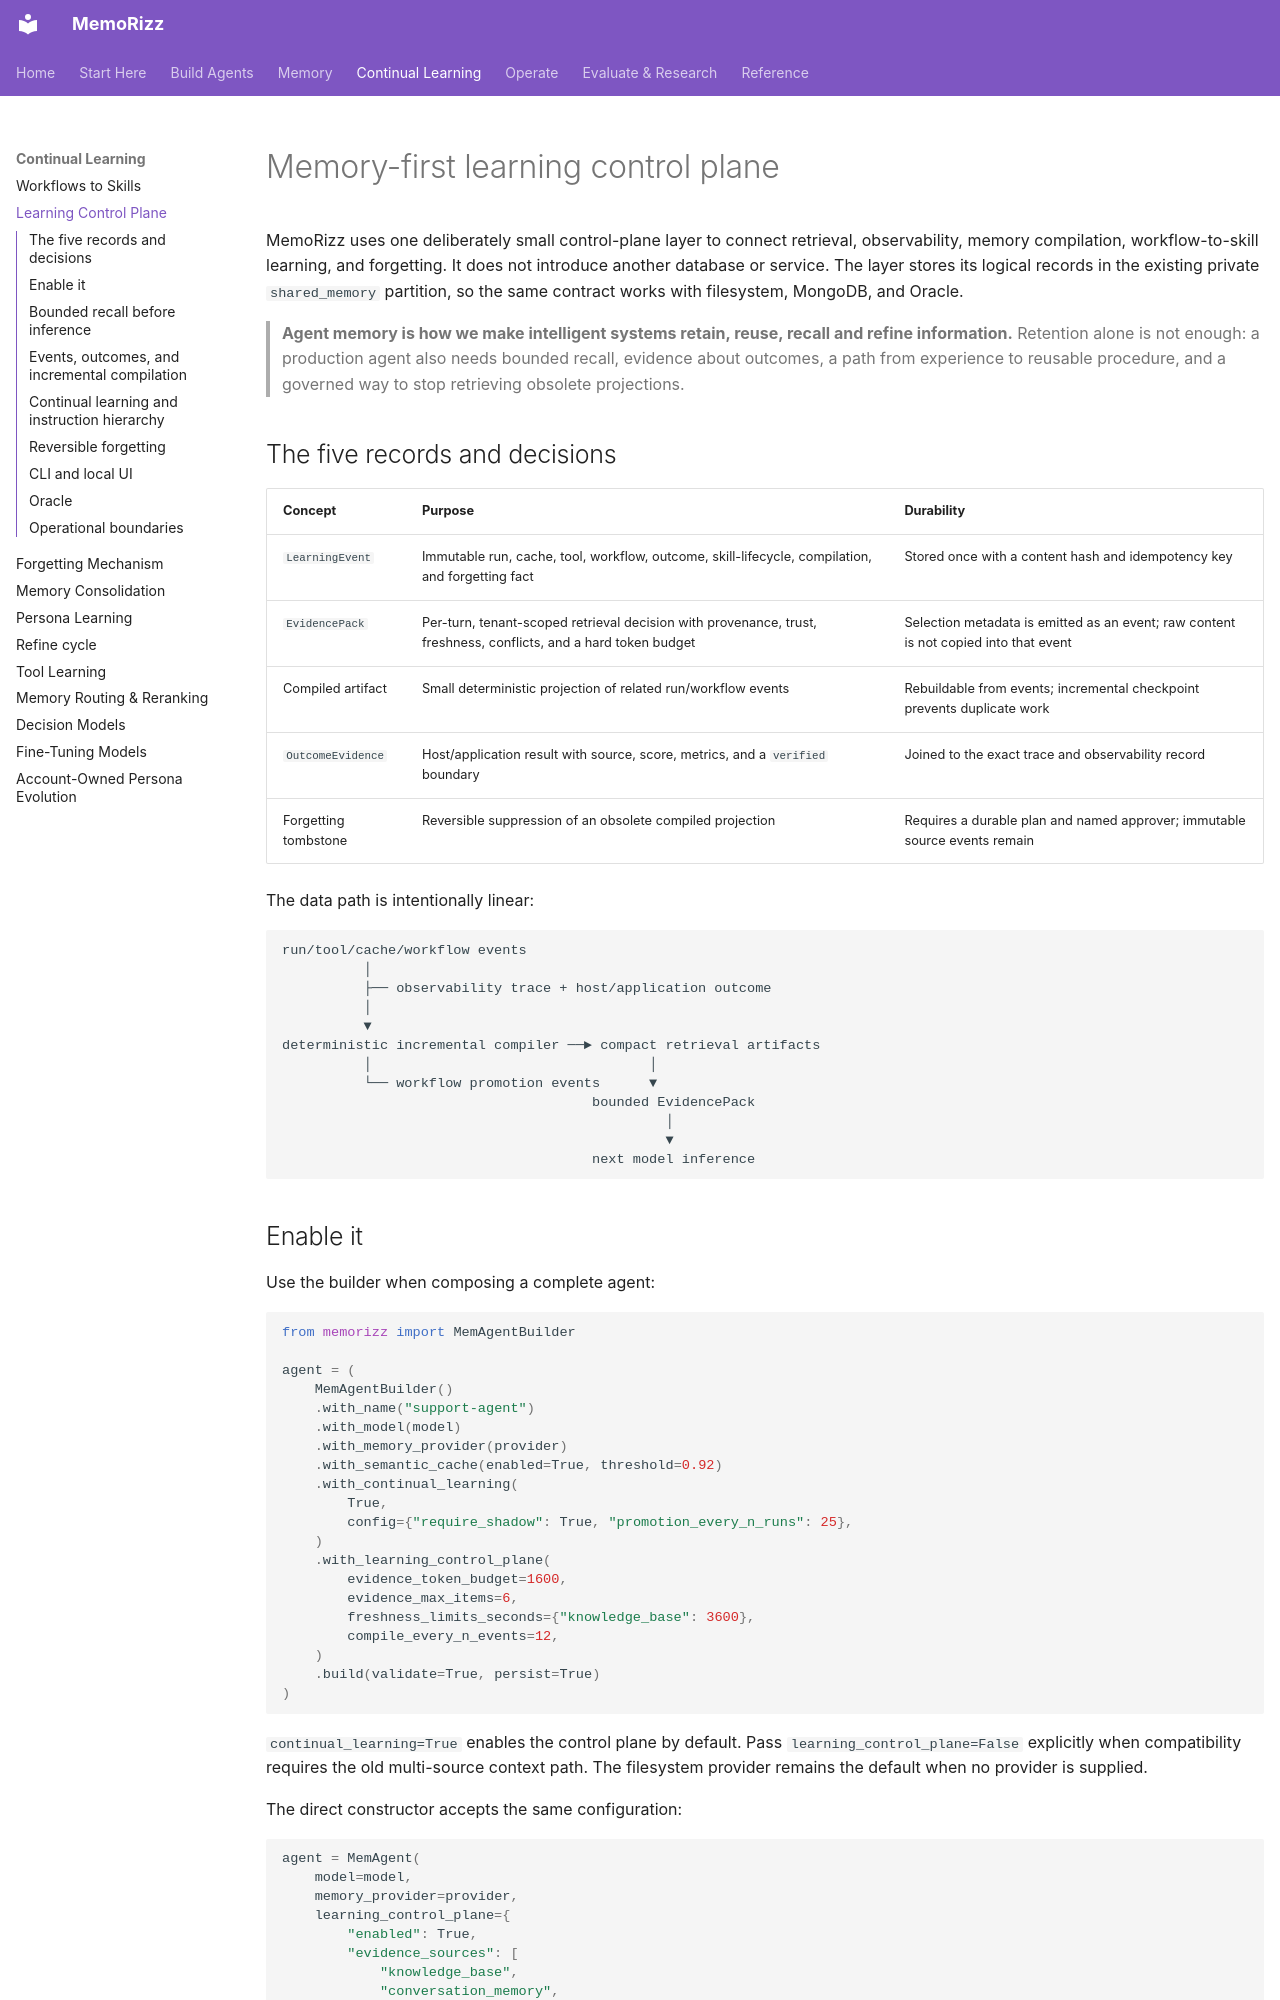

repository: RichmondAlake/memorizz · page: guides/learning-control-plane/index.html · generator: mkdocs

# Memory-first learning control plane

MemoRizz uses one deliberately small control-plane layer to connect retrieval,
observability, memory compilation, workflow-to-skill learning, and forgetting.
It does not introduce another database or service. The layer stores its logical
records in the existing private `shared_memory` partition, so the same contract
works with filesystem, MongoDB, and Oracle.

> **Agent memory is how we make intelligent systems retain, reuse, recall and
> refine information.** Retention alone is not enough: a production agent also
> needs bounded recall, evidence about outcomes, a path from experience to
> reusable procedure, and a governed way to stop retrieving obsolete
> projections.

## The five records and decisions

| Concept | Purpose | Durability |
|---|---|---|
| `LearningEvent` | Immutable run, cache, tool, workflow, outcome, skill-lifecycle, compilation, and forgetting fact | Stored once with a content hash and idempotency key |
| `EvidencePack` | Per-turn, tenant-scoped retrieval decision with provenance, trust, freshness, conflicts, and a hard token budget | Selection metadata is emitted as an event; raw content is not copied into that event |
| Compiled artifact | Small deterministic projection of related run/workflow events | Rebuildable from events; incremental checkpoint prevents duplicate work |
| `OutcomeEvidence` | Host/application result with source, score, metrics, and a `verified` boundary | Joined to the exact trace and observability record |
| Forgetting tombstone | Reversible suppression of an obsolete compiled projection | Requires a durable plan and named approver; immutable source events remain |

The data path is intentionally linear:

```text
run/tool/cache/workflow events
          │
          ├── observability trace + host/application outcome
          │
          ▼
deterministic incremental compiler ──► compact retrieval artifacts
          │                                  │
          └── workflow promotion events      ▼
                                      bounded EvidencePack
                                               │
                                               ▼
                                      next model inference
```

## Enable it

Use the builder when composing a complete agent:

```python
from memorizz import MemAgentBuilder

agent = (
    MemAgentBuilder()
    .with_name("support-agent")
    .with_model(model)
    .with_memory_provider(provider)
    .with_semantic_cache(enabled=True, threshold=0.92)
    .with_continual_learning(
        True,
        config={"require_shadow": True, "promotion_every_n_runs": 25},
    )
    .with_learning_control_plane(
        evidence_token_budget=1600,
        evidence_max_items=6,
        freshness_limits_seconds={"knowledge_base": 3600},
        compile_every_n_events=12,
    )
    .build(validate=True, persist=True)
)
```

`continual_learning=True` enables the control plane by default. Pass
`learning_control_plane=False` explicitly when compatibility requires the old
multi-source context path. The filesystem provider remains the default when no
provider is supplied.

The direct constructor accepts the same configuration:

```python
agent = MemAgent(
    model=model,
    memory_provider=provider,
    learning_control_plane={
        "enabled": True,
        "evidence_sources": [
            "knowledge_base",
            "conversation_memory",
            "summaries",
            "entity_memory",
            "skillbox",
            "learning_artifacts",
        ],
        "evidence_token_budget": 1200,
        "compile_async": True,
    },
)
```
